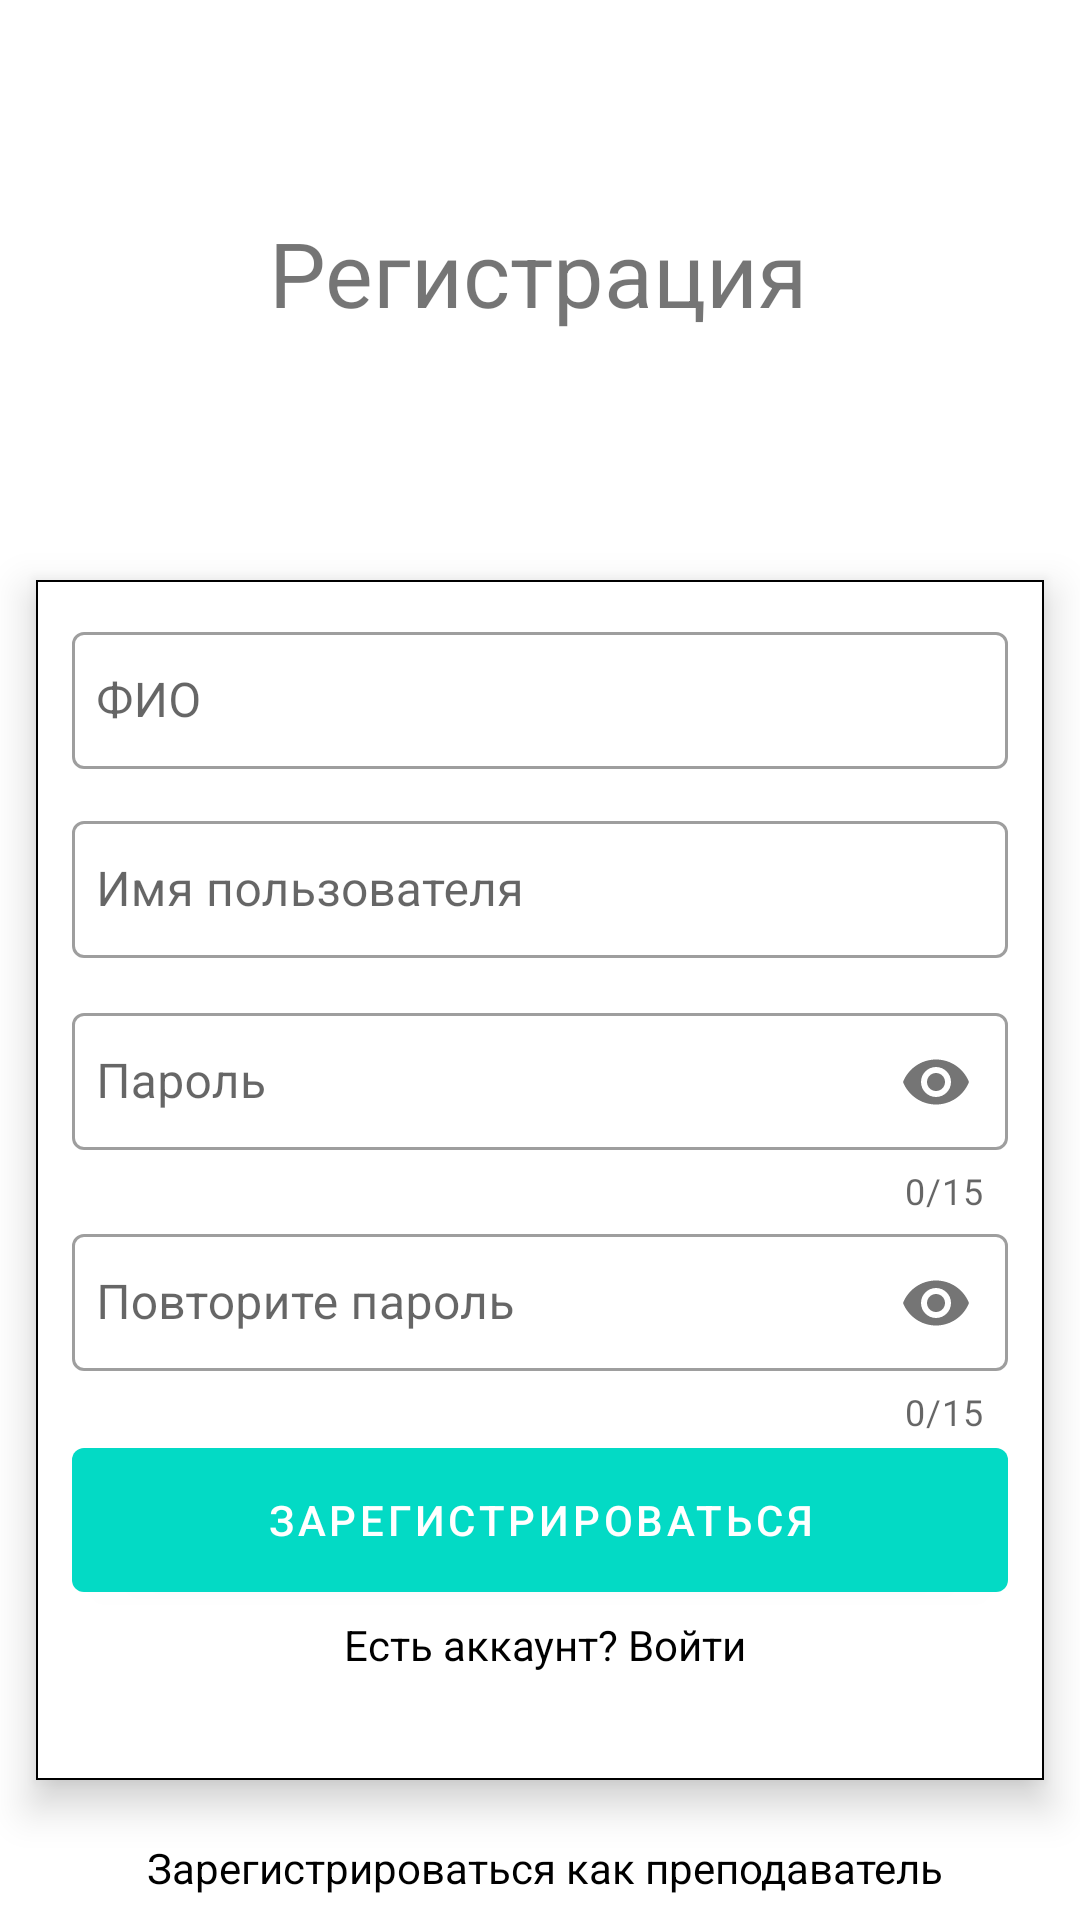

This screen was rendered from an Android layout file. Write that file and the resources it references.
<!-- AndroidManifest.xml: application theme Theme.QRCodeScanner -->
<!-- res/layout/activity_register.xml -->
<?xml version="1.0" encoding="utf-8"?>
<androidx.constraintlayout.widget.ConstraintLayout xmlns:android="http://schemas.android.com/apk/res/android"
    xmlns:app="http://schemas.android.com/apk/res-auto"
    xmlns:tools="http://schemas.android.com/tools"
    android:layout_width="match_parent"
    android:layout_height="match_parent"
    tools:context=".RegisterActivity">

    <com.google.android.material.card.MaterialCardView
        android:id="@+id/materialCardView"
        android:layout_width="match_parent"
        android:layout_height="400dp"
        android:layout_margin="12dp"
        android:layout_marginBottom="172dp"
        app:cardCornerRadius="0dp"
        app:cardElevation="8dp"
        app:layout_constraintBottom_toBottomOf="parent"
        app:layout_constraintHorizontal_bias="0.0"
        app:layout_constraintLeft_toLeftOf="parent"
        app:layout_constraintRight_toRightOf="parent"
        app:layout_constraintTop_toBottomOf="@+id/textView2"
        app:strokeColor="@color/black"
        app:strokeWidth=".5dp">

        <LinearLayout
            android:layout_width="match_parent"
            android:layout_height="wrap_content"
            android:layout_margin="12dp"
            android:orientation="vertical">

            <com.google.android.material.textfield.TextInputLayout
                android:id="@+id/fullNameTil"
                style="@style/Widget.MaterialComponents.TextInputLayout.OutlinedBox"
                android:layout_width="match_parent"
                android:layout_height="wrap_content">

                <com.google.android.material.textfield.TextInputEditText
                    android:id="@+id/fullNameEt"
                    android:layout_width="match_parent"
                    android:layout_height="wrap_content"
                    android:hint="@string/full_name"
                    android:inputType="text"
                    android:paddingHorizontal="8dp"
                    android:paddingVertical="12dp" />

            </com.google.android.material.textfield.TextInputLayout>

            <com.google.android.material.textfield.TextInputLayout
                android:id="@+id/emailTil"
                style="@style/Widget.MaterialComponents.TextInputLayout.OutlinedBox"
                android:layout_width="match_parent"
                android:layout_height="wrap_content"
                android:layout_marginTop="12dp">

                <com.google.android.material.textfield.TextInputEditText
                    android:id="@+id/emailEt"
                    android:layout_width="match_parent"
                    android:layout_height="wrap_content"
                    android:hint="@string/username"
                    android:inputType="textEmailAddress"
                    android:paddingHorizontal="8dp"
                    android:paddingVertical="12dp" />

            </com.google.android.material.textfield.TextInputLayout>

            <com.google.android.material.textfield.TextInputLayout
                android:id="@+id/passwordTil"
                style="@style/Widget.MaterialComponents.TextInputLayout.OutlinedBox"
                android:layout_width="match_parent"
                android:layout_height="wrap_content"
                android:layout_marginTop="12dp"
                app:counterEnabled="true"
                app:counterMaxLength="15"
                app:passwordToggleEnabled="true">

                <com.google.android.material.textfield.TextInputEditText
                    android:id="@+id/passwordEt"
                    android:layout_width="match_parent"
                    android:layout_height="wrap_content"
                    android:hint="@string/password"
                    android:inputType="textPassword"
                    android:maxLength="15"
                    android:paddingHorizontal="8dp"
                    android:paddingVertical="12dp" />

            </com.google.android.material.textfield.TextInputLayout>

            <com.google.android.material.textfield.TextInputLayout
                android:id="@+id/confirmPasswordTil"
                style="@style/Widget.MaterialComponents.TextInputLayout.OutlinedBox"
                android:layout_width="match_parent"
                android:layout_height="wrap_content"
                app:counterEnabled="true"
                app:counterMaxLength="15"
                app:passwordToggleEnabled="true">

                <com.google.android.material.textfield.TextInputEditText
                    android:id="@+id/confirmPasswordEt"
                    android:layout_width="match_parent"
                    android:layout_height="wrap_content"
                    android:hint="@string/confirm_password"
                    android:inputType="textPassword"
                    android:maxLength="15"
                    android:paddingHorizontal="8dp"
                    android:paddingVertical="12dp" />

            </com.google.android.material.textfield.TextInputLayout>

            <com.google.android.material.button.MaterialButton
                android:id="@+id/registerBtn"
                style="@style/Widget.MaterialComponents.Button"
                android:layout_width="match_parent"
                android:layout_height="wrap_content"
                android:layout_marginTop="4dp"
                android:insetTop="0dp"
                android:insetBottom="0dp"
                android:text="@string/register" />

            <LinearLayout
                android:layout_width="match_parent"
                android:layout_height="wrap_content"
                android:gravity="center">

                <TextView
                    android:id="@+id/signIn"
                    android:layout_width="wrap_content"
                    android:layout_height="wrap_content"
                    android:layout_marginVertical="8dp"
                    android:layout_marginStart="4dp"
                    android:clickable="true"
                    android:focusable="true"
                    android:text="@string/sign_in"
                    android:textColor="@color/black" />

            </LinearLayout>

        </LinearLayout>

    </com.google.android.material.card.MaterialCardView>

    <TextView
        android:id="@+id/textView2"
        android:layout_width="wrap_content"
        android:layout_height="wrap_content"
        android:layout_marginTop="36dp"
        android:layout_marginBottom="36dp"
        android:text="@string/registration"
        android:textSize="30sp"
        app:layout_constraintBottom_toTopOf="@+id/materialCardView"
        app:layout_constraintEnd_toEndOf="parent"
        app:layout_constraintHorizontal_bias="0.498"
        app:layout_constraintStart_toStartOf="parent"
        app:layout_constraintTop_toTopOf="parent" />

    <LinearLayout
        android:layout_width="match_parent"
        android:layout_height="wrap_content"
        android:gravity="center"
        app:layout_constraintBottom_toBottomOf="parent"
        tools:layout_editor_absoluteX="13dp"
        tools:layout_editor_absoluteY="674dp">

        <TextView
            android:id="@+id/signUpLecturer"
            android:layout_width="wrap_content"
            android:layout_height="wrap_content"
            android:layout_marginVertical="8dp"
            android:layout_marginStart="4dp"
            android:clickable="true"
            android:focusable="true"
            android:text="@string/sign_up_lecturer"
            android:textColor="@color/black" />

    </LinearLayout>

</androidx.constraintlayout.widget.ConstraintLayout>
<!-- resources referenced by this layout -->
<resources>
  <color name="black">#FF000000</color>
  <string name="confirm_password">Повторите пароль</string>
  <string name="full_name">ФИО</string>
  <string name="password">Пароль</string>
  <string name="register">Зарегистрироваться</string>
  <string name="registration">Регистрация</string>
  <string name="sign_in">Есть аккаунт? Войти</string>
  <string name="sign_up_lecturer">Зарегистрироваться как преподаватель</string>
  <string name="username">Имя пользователя</string>
  <style name="Theme.QRCodeScanner" parent="Theme.MaterialComponents.DayNight.DarkActionBar">
          
          <item name="colorPrimary">@color/teal_200</item>
          <item name="colorPrimaryVariant">@color/teal_700</item>
          <item name="colorOnPrimary">@color/white</item>
          
          <item name="colorSecondary">@color/teal_200</item>
          <item name="colorSecondaryVariant">@color/teal_700</item>
          <item name="colorOnSecondary">@color/black</item>
          
          <item name="android:statusBarColor">?attr/colorPrimaryVariant</item>
          
      </style>
  <color name="teal_200">#FF03DAC5</color>
  <color name="teal_700">#FF018786</color>
  <color name="white">#FFFFFFFF</color>
</resources>
